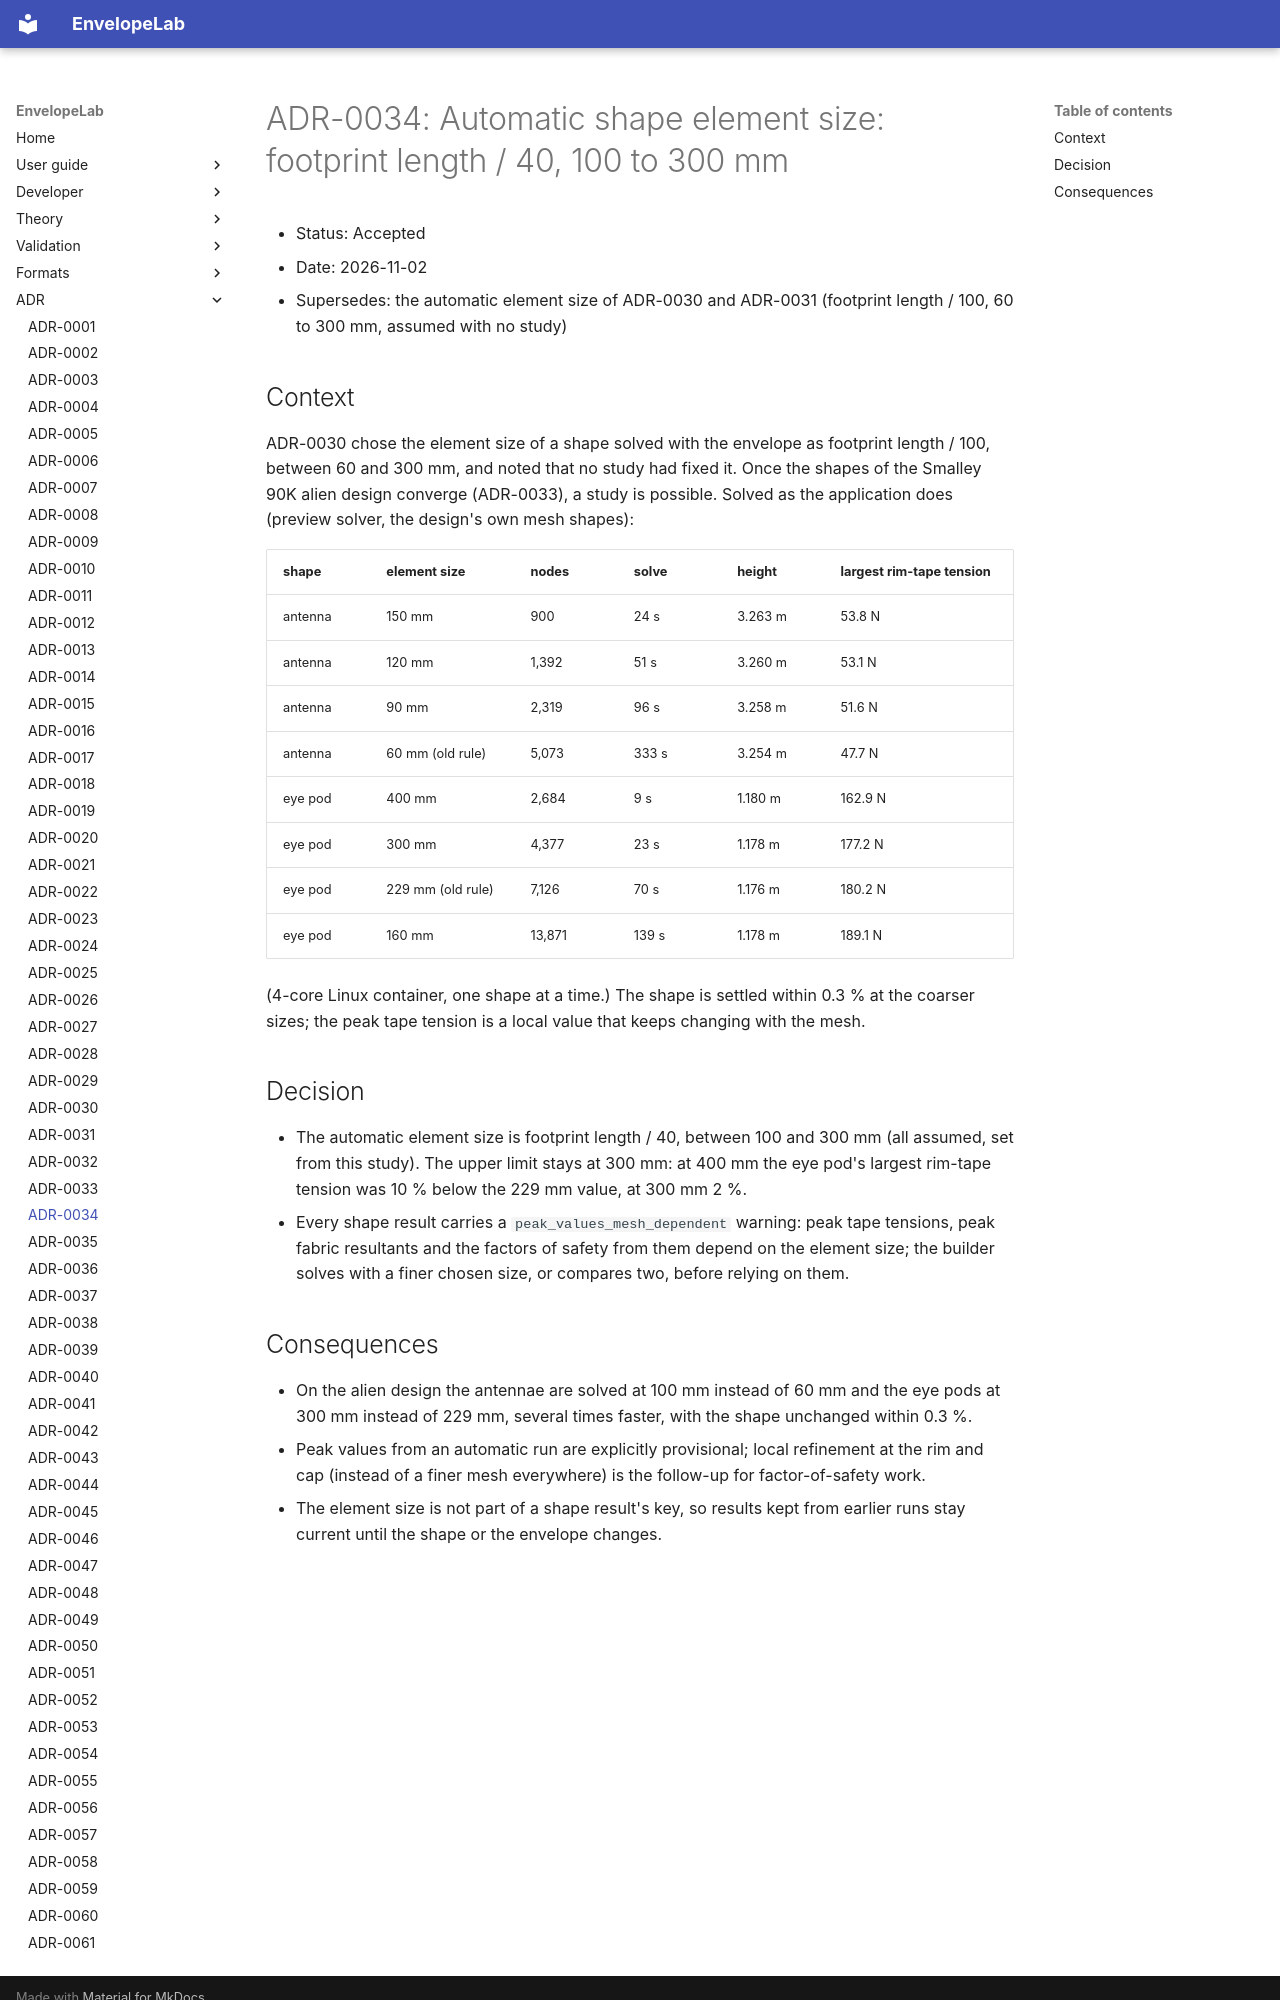

repository: ekoenig4/EnvelopeLab · page: adr/ADR-0034-shape-mesh-size-from-a-study/index.html · generator: mkdocs

# ADR-0034: Automatic shape element size: footprint length / 40, 100 to 300 mm

- Status: Accepted
- Date: 2026-11-02
- Supersedes: the automatic element size of ADR-0030 and ADR-0031 (footprint length / 100,
  60 to 300 mm, assumed with no study)

## Context
ADR-0030 chose the element size of a shape solved with the envelope as footprint length
/ 100, between 60 and 300 mm, and noted that no study had fixed it. Once the shapes of the
Smalley 90K alien design converge (ADR-0033), a study is possible. Solved as the
application does (preview solver, the design's own mesh shapes):

| shape | element size | nodes | solve | height | largest rim-tape tension |
|---|---|---|---|---|---|
| antenna | 150 mm | 900 | 24 s | 3.263 m | 53.8 N |
| antenna | 120 mm | 1,392 | 51 s | 3.260 m | 53.1 N |
| antenna | 90 mm | 2,319 | 96 s | 3.258 m | 51.6 N |
| antenna | 60 mm (old rule) | 5,073 | 333 s | 3.254 m | 47.7 N |
| eye pod | 400 mm | 2,684 | 9 s | 1.180 m | 162.9 N |
| eye pod | 300 mm | 4,377 | 23 s | 1.178 m | 177.2 N |
| eye pod | 229 mm (old rule) | 7,126 | 70 s | 1.176 m | 180.2 N |
| eye pod | 160 mm | 13,871 | 139 s | 1.178 m | 189.1 N |

(4-core Linux container, one shape at a time.) The shape is settled within 0.3 % at the
coarser sizes; the peak tape tension is a local value that keeps changing with the mesh.

## Decision
* The automatic element size is footprint length / 40, between 100 and 300 mm (all
  assumed, set from this study). The upper limit stays at 300 mm: at 400 mm the eye pod's
  largest rim-tape tension was 10 % below the 229 mm value, at 300 mm 2 %.
* Every shape result carries a `peak_values_mesh_dependent` warning: peak tape tensions,
  peak fabric resultants and the factors of safety from them depend on the element size;
  the builder solves with a finer chosen size, or compares two, before relying on them.
